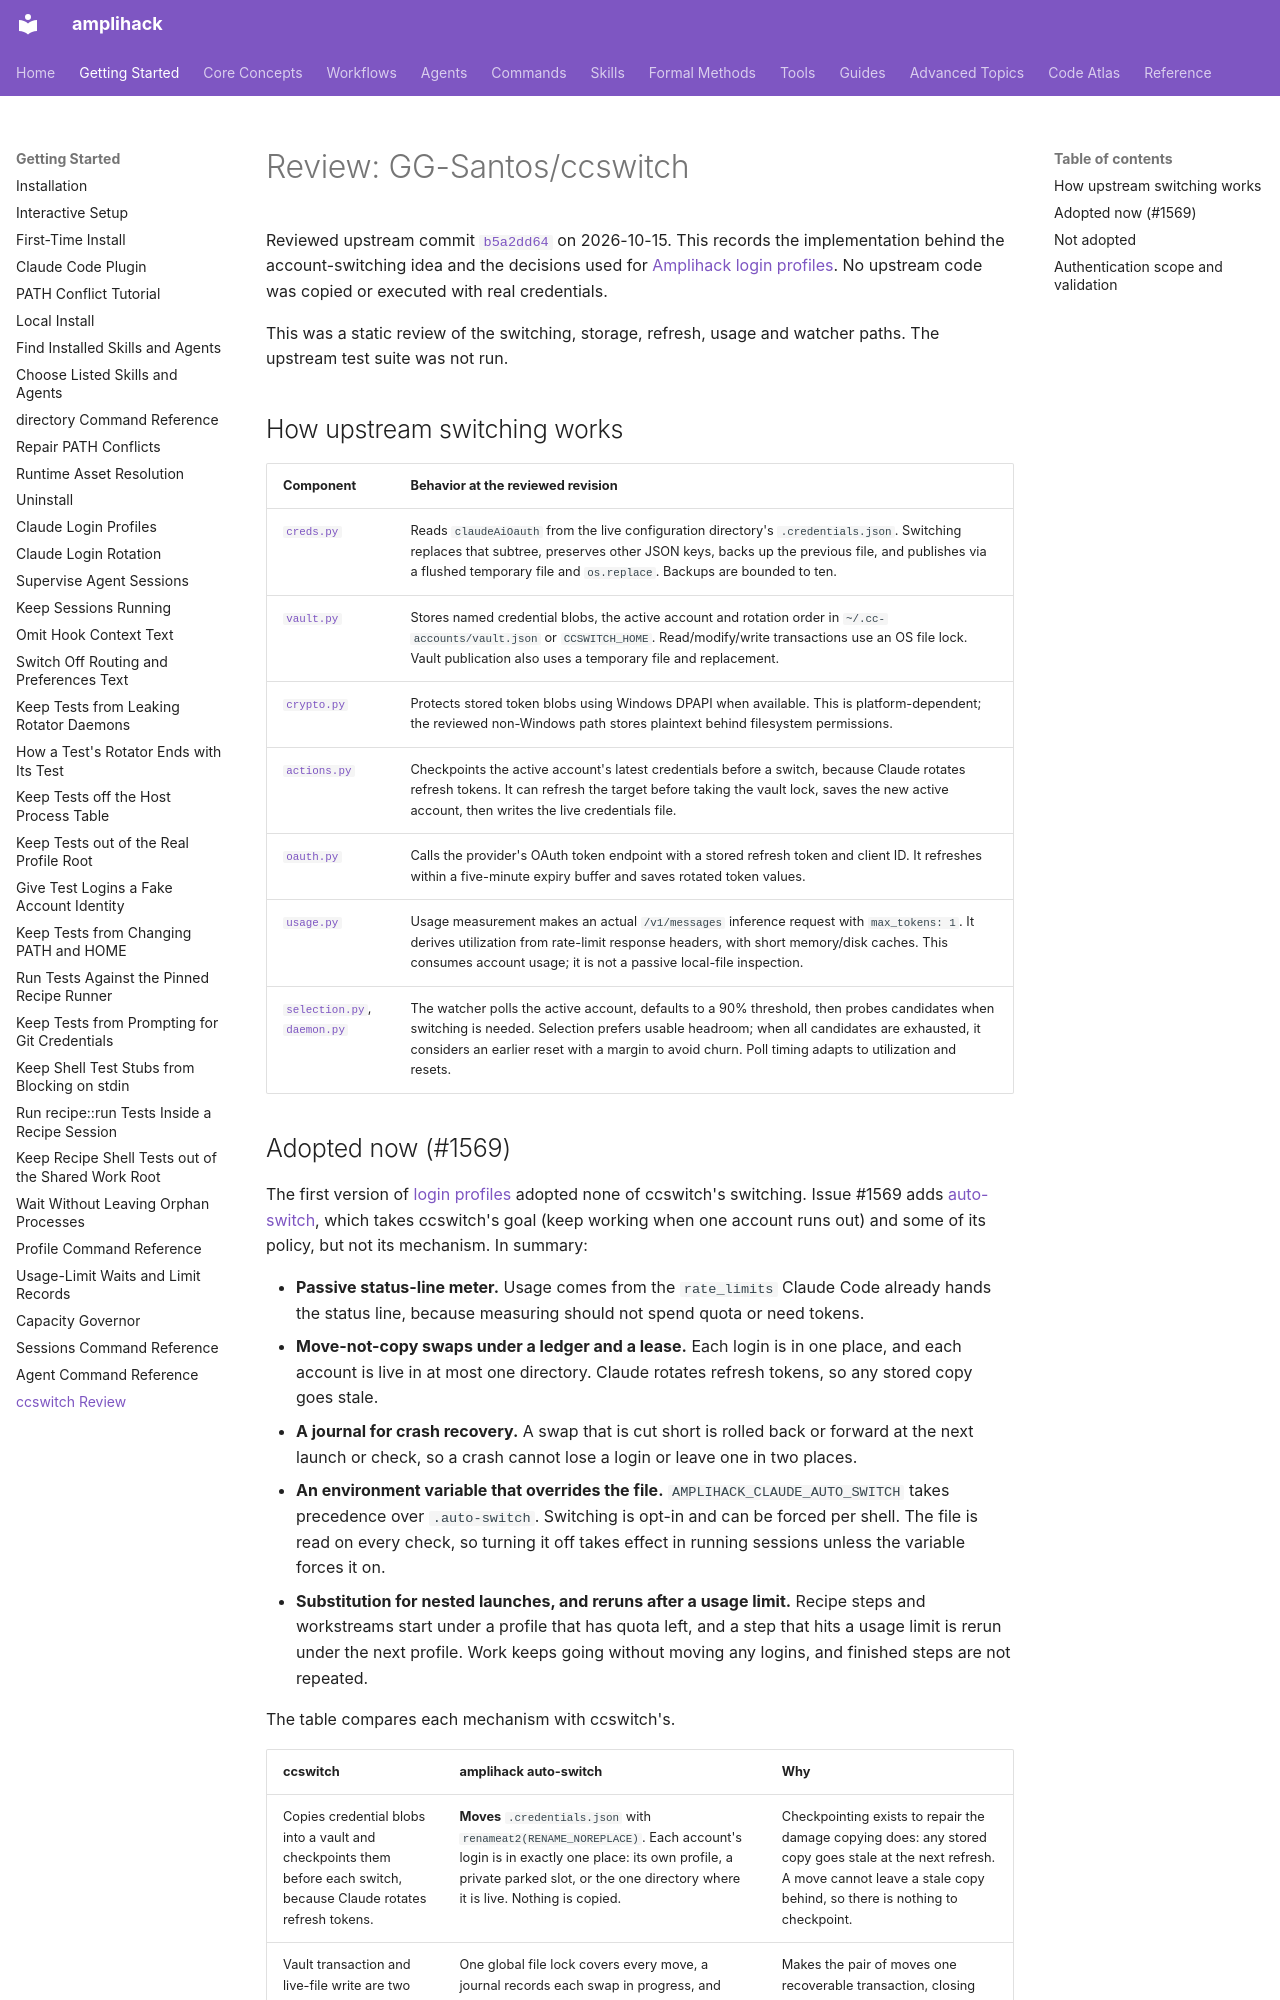

repository: rysweet/amplihack-rs · page: reviews/ccswitch-review/index.html · generator: mkdocs

# Review: GG-Santos/ccswitch

Reviewed upstream commit [`b5a2dd64`](https://github.com/GG-Santos/ccswitch/tree/b5a2dd64da30f891cf82e1f1cf595f09f03de9b0) on 2026-10-15. This records the implementation behind the account-switching idea and the decisions used for [Amplihack login profiles](../howto/claude-profiles.md). No upstream code was copied or executed with real credentials.

This was a static review of the switching, storage, refresh, usage and watcher paths. The upstream test suite was not run.

## How upstream switching works

| Component | Behavior at the reviewed revision |
|-----------|----------------------------------|
| [`creds.py`](https://github.com/GG-Santos/ccswitch/blob/b5a2dd64da30f891cf82e1f1cf595f09f03de9b0/ccswitch/creds.py) | Reads `claudeAiOauth` from the live configuration directory's `.credentials.json`. Switching replaces that subtree, preserves other JSON keys, backs up the previous file, and publishes via a flushed temporary file and `os.replace`. Backups are bounded to ten. |
| [`vault.py`](https://github.com/GG-Santos/ccswitch/blob/b5a2dd64da30f891cf82e1f1cf595f09f03de9b0/ccswitch/vault.py) | Stores named credential blobs, the active account and rotation order in `~/.cc-accounts/vault.json` or `CCSWITCH_HOME`. Read/modify/write transactions use an OS file lock. Vault publication also uses a temporary file and replacement. |
| [`crypto.py`](https://github.com/GG-Santos/ccswitch/blob/b5a2dd64da30f891cf82e1f1cf595f09f03de9b0/ccswitch/crypto.py) | Protects stored token blobs using Windows DPAPI when available. This is platform-dependent; the reviewed non-Windows path stores plaintext behind filesystem permissions. |
| [`actions.py`](https://github.com/GG-Santos/ccswitch/blob/b5a2dd64da30f891cf82e1f1cf595f09f03de9b0/ccswitch/actions.py) | Checkpoints the active account's latest credentials before a switch, because Claude rotates refresh tokens. It can refresh the target before taking the vault lock, saves the new active account, then writes the live credentials file. |
| [`oauth.py`](https://github.com/GG-Santos/ccswitch/blob/b5a2dd64da30f891cf82e1f1cf595f09f03de9b0/ccswitch/oauth.py) | Calls the provider's OAuth token endpoint with a stored refresh token and client ID. It refreshes within a five-minute expiry buffer and saves rotated token values. |
| [`usage.py`](https://github.com/GG-Santos/ccswitch/blob/b5a2dd64da30f891cf82e1f1cf595f09f03de9b0/ccswitch/usage.py) | Usage measurement makes an actual `/v1/messages` inference request with `max_tokens: 1`. It derives utilization from rate-limit response headers, with short memory/disk caches. This consumes account usage; it is not a passive local-file inspection. |
| [`selection.py`](https://github.com/GG-Santos/ccswitch/blob/b5a2dd64da30f891cf82e1f1cf595f09f03de9b0/ccswitch/selection.py), [`daemon.py`](https://github.com/GG-Santos/ccswitch/blob/b5a2dd64da30f891cf82e1f1cf595f09f03de9b0/ccswitch/daemon.py) | The watcher polls the active account, defaults to a 90% threshold, then probes candidates when switching is needed. Selection prefers usable headroom; when all candidates are exhausted, it considers an earlier reset with a margin to avoid churn. Poll timing adapts to utilization and resets. |
